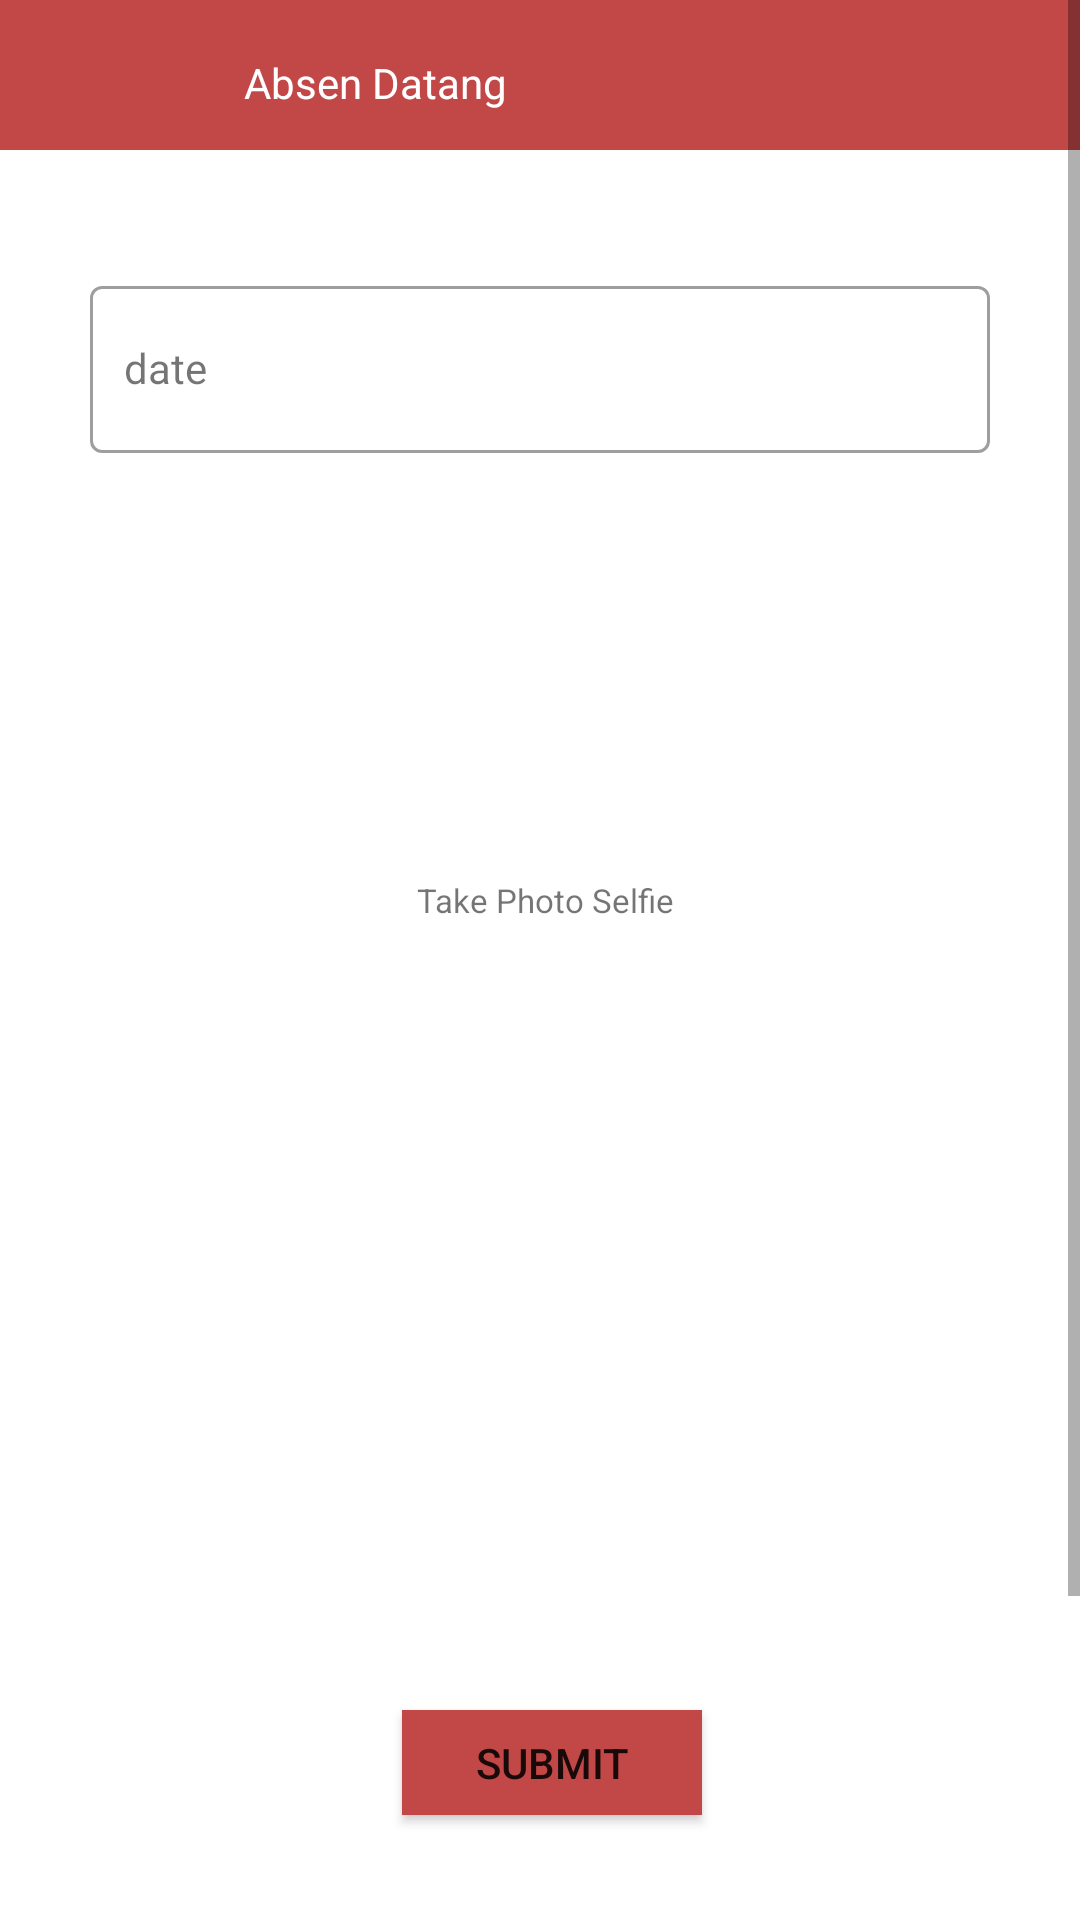

Here is an Android app screen rendered from its layout file. Give the layout XML and the strings, colors and styles it references.
<!-- AndroidManifest.xml: application theme Theme.Apkkelima -->
<!-- res/layout/activity_absen_datang.xml -->
<?xml version="1.0" encoding="utf-8"?>
<ScrollView xmlns:android="http://schemas.android.com/apk/res/android"
    xmlns:app="http://schemas.android.com/apk/res-auto"
    xmlns:tools="http://schemas.android.com/tools"
    android:layout_width="match_parent"
    android:layout_height="match_parent"
    android:orientation="vertical"
    tools:context=".AbsenDatang">
    <RelativeLayout
        android:layout_width="match_parent"
        android:layout_height="match_parent">


        <ImageView
            android:background="@color/background1"
            android:layout_width="match_parent"
            android:layout_height="50dp"/>
        <ImageButton
            android:id="@+id/btnBack"
            android:background="@drawable/back"
            android:layout_marginTop="10dp"
            android:layout_marginLeft="15dp"
            android:layout_width="35dp"
            android:layout_height="35dp"/>



        <TextView
            android:text="Absen Datang"
            android:textColor="@color/white"
            android:gravity="center"
            android:layout_marginTop="10dp"
            android:layout_marginLeft="50dp"
            android:layout_width="150dp"
            android:layout_height="35dp"/>


        <com.google.android.material.textfield.TextInputLayout
            android:id="@+id/a"
            android:padding="30dp"
            android:layout_marginTop="60dp"
            android:layout_width="match_parent"
            android:layout_height="wrap_content"
            android:orientation="vertical"
            style="@style/Widget.MaterialComponents.TextInputLayout.OutlinedBox">

            <com.google.android.material.textfield.TextInputEditText
                android:layout_width="match_parent"
                android:layout_height="wrap_content"
                android:enabled="false" />

        </com.google.android.material.textfield.TextInputLayout>

        <RelativeLayout
            android:layout_width="match_parent"
            android:layout_height="wrap_content"
            android:layout_marginTop="70dp"
            android:gravity="center"
            android:orientation="horizontal">

            <TextView
                android:id="@+id/GetDate"
                android:layout_width="match_parent"
                android:layout_height="wrap_content"
                android:layout_centerHorizontal="true"
                android:layout_marginLeft="15dp"
                android:layout_marginTop="13dp"
                android:padding="30dp"
                android:text="date" />

            <TextView
                android:id="@+id/locId"
                android:layout_width="match_parent"
                android:layout_height="wrap_content" />


            <ImageButton
                android:id="@+id/btnFotoDatang"
                android:layout_width="50dp"
                android:layout_height="50dp"
                android:layout_centerHorizontal="true"
                android:layout_marginLeft="145dp"
                android:layout_marginTop="150dp"
                android:background="@drawable/cam" />

            <TextView
                android:layout_width="90dp"
                android:layout_height="20dp"
                android:layout_centerHorizontal="true"
                android:layout_marginLeft="120dp"
                android:layout_marginTop="220dp"
                android:gravity="center_vertical"
                android:text="Take Photo Selfie"
                android:textSize="11dp" />

            <ImageView
                android:id="@+id/ImHasilFoto"
                android:layout_width="match_parent"
                android:layout_height="200dp"
                android:layout_centerVertical="true"
                android:layout_marginTop="300dp"
                android:layout_marginBottom="200dp"
                android:gravity="center" />

            <ProgressBar
                android:id="@+id/loading"
                android:layout_marginTop="35dp"
                android:layout_width="match_parent"
                android:layout_height="wrap_content"
                android:visibility="gone"/>
            <Button
                android:id="@+id/btnSubmit"
                android:layout_width="100dp"
                android:layout_height="35dp"
                android:layout_centerHorizontal="true"
                android:layout_marginLeft="120dp"
                android:layout_marginTop="500dp"
                android:background="@color/background1"
                android:gravity="center"
                android:text="submit" />
        </RelativeLayout>


    </RelativeLayout>

</ScrollView>
<!-- resources referenced by this layout -->
<resources>
  <color name="background1">#C24747</color>
  <color name="white">#FFFFFFFF</color>
  <style name="Theme.Apkkelima" parent="Theme.MaterialComponents.DayNight.NoActionBar">
          
          <item name="colorPrimary">@color/red</item>
          <item name="colorPrimaryVariant">@color/purple_700</item>
          <item name="colorOnPrimary">@color/white</item>
          
          <item name="colorSecondary">@color/teal_200</item>
          <item name="colorSecondaryVariant">@color/teal_700</item>
          <item name="colorOnSecondary">@color/purple_200</item>
          
          <item name="android:statusBarColor" tools:targetApi="l">?attr/colorPrimaryVariant</item>
          
      </style>
  <color name="red">#FFC24747</color>
  <color name="purple_700">#FF3700B3</color>
  <color name="teal_200">#FF03DAC5</color>
  <color name="teal_700">#FF018786</color>
  <color name="purple_200">#FFBB86FC</color>
</resources>
